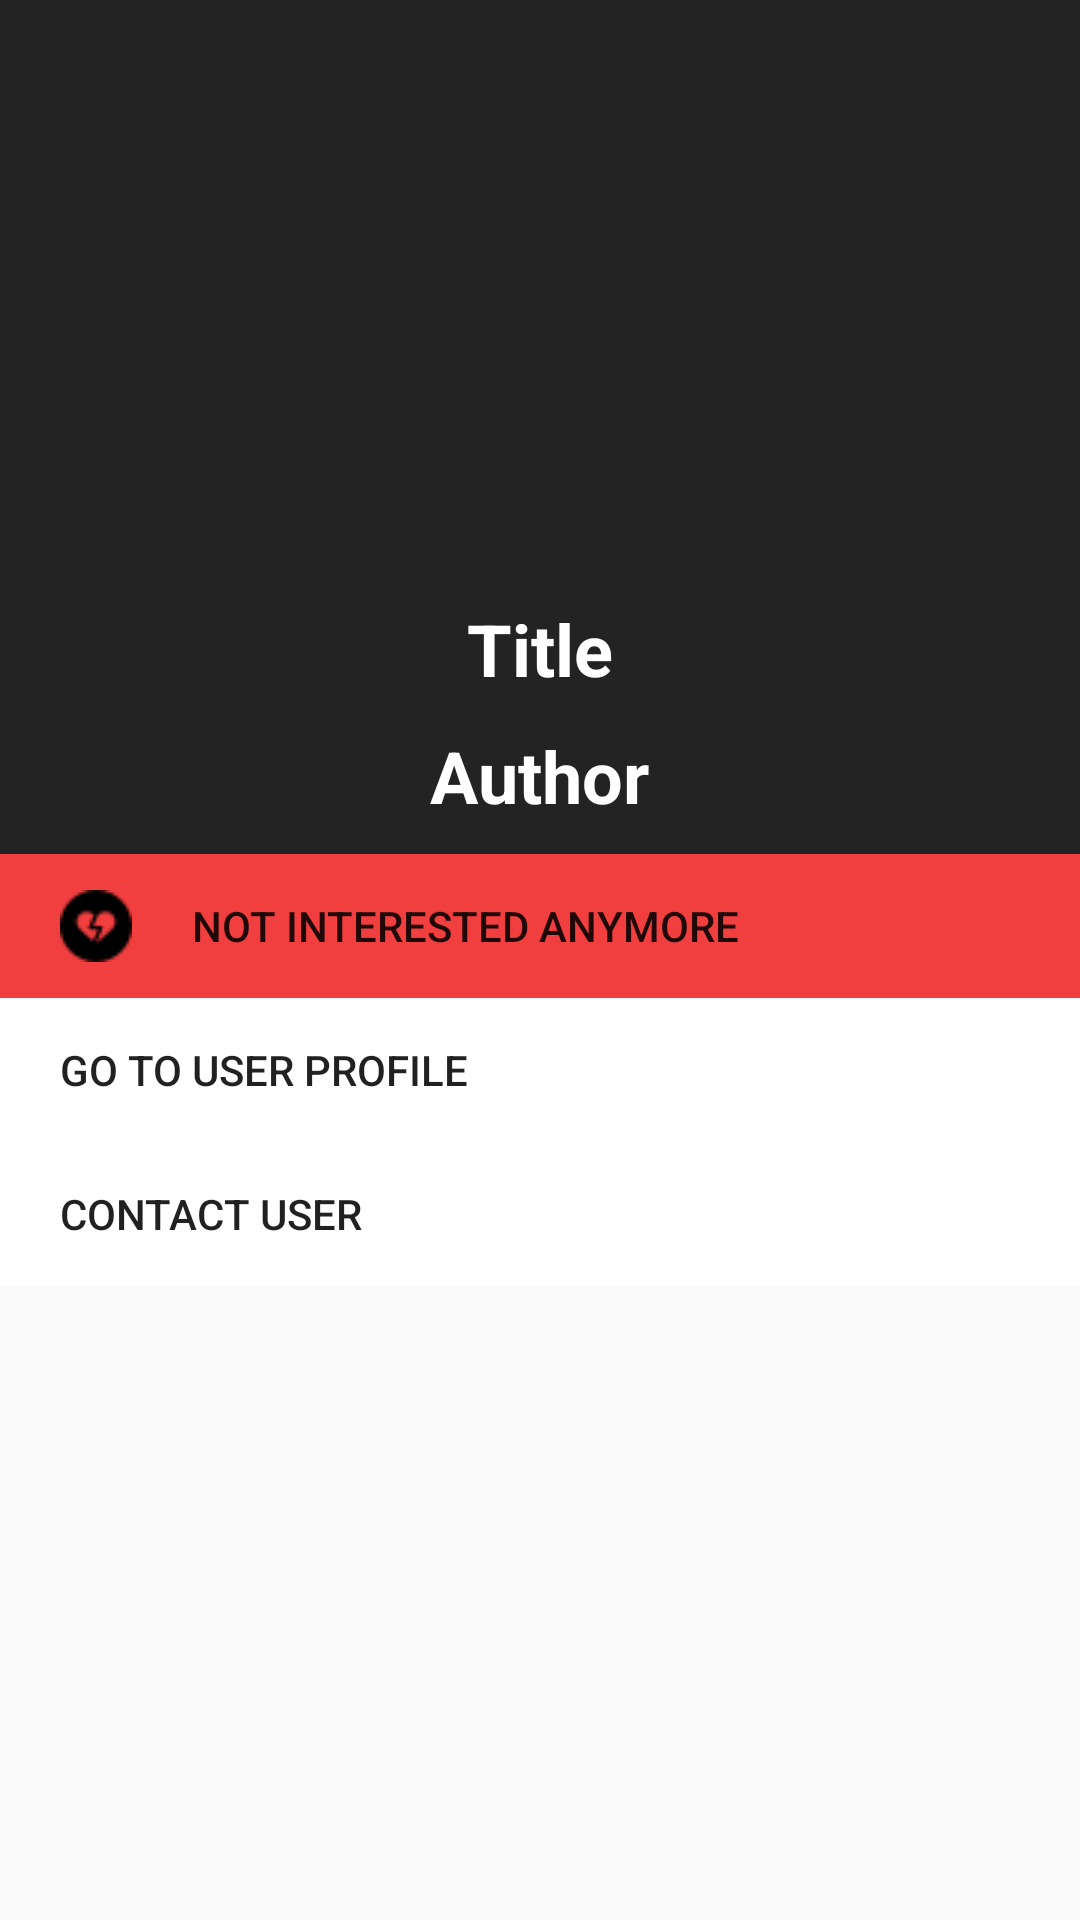

Produce the Android XML layout that renders to this screen, including the resource entries it uses.
<!-- AndroidManifest.xml: application theme AppTheme -->
<!-- res/layout/interested_book_dialog.xml -->
<?xml version="1.0" encoding="utf-8"?>
<RelativeLayout xmlns:android="http://schemas.android.com/apk/res/android"
    xmlns:tools="http://schemas.android.com/tools"
    android:layout_width="350dp"
    android:layout_height="wrap_content"
    android:layout_gravity="center"
    >
    <LinearLayout
        android:layout_width="match_parent"
        android:layout_height="wrap_content"
        android:background="#232323"
        android:orientation="vertical">

        <ImageView
            android:id="@+id/dialogInterestedImage"
            android:layout_width="300dp"
            android:layout_height="200dp"
            tools:srcCompat="@tools:sample/avatars[0]"
            android:layout_gravity="center"
            />
        <TextView
            android:id="@+id/dialogInterestedTitle"
            android:layout_width="wrap_content"
            android:layout_height="wrap_content"
            android:text="@string/bookTitle"
            android:textColor="@android:color/white"
            android:textSize="24sp"
            android:layout_gravity="center"
            android:textStyle="bold"

            />
        <TextView
            android:id="@+id/dialogInterestedAuthor"
            android:layout_width="wrap_content"
            android:layout_height="wrap_content"
            android:text="@string/bookAuthor"
            android:layout_gravity="center"
            android:textSize="24sp"
            android:textStyle="bold"
            android:textColor="@android:color/white"
            android:layout_marginTop="10dp"
            android:layout_marginBottom="10dp"

            />

        <LinearLayout
            android:layout_width="match_parent"
            android:layout_height="match_parent"
            android:orientation="horizontal"></LinearLayout>

        <Button
            android:id="@+id/dialogInterestedDelete"
            android:layout_width="match_parent"
            android:layout_height="match_parent"
            android:background="#F13E3E"
            android:drawableLeft="@drawable/broken_heart"
            android:drawablePadding="20dp"
            android:paddingLeft="20dp"
            android:text="Not Interested Anymore"
            android:textAlignment="textStart"

            />

        <Button
            android:id="@+id/dialogInterestedUser"
            android:textAlignment="textStart"
            android:drawablePadding="20dp"
            android:layout_width="match_parent"
            android:layout_height="match_parent"
            android:background="@android:color/white"
            android:drawableLeft="@drawable/ic_person_black_24dp"
            android:paddingLeft="20dp"
            android:text="Go to user profile"

            />

        <Button
            android:id="@+id/dialogInterestedContact"
            android:layout_width="match_parent"
            android:layout_height="match_parent"
            android:background="@android:color/white"
            android:drawableLeft="@drawable/ic_email_black_24dp"
            android:drawablePadding="20dp"
            android:paddingLeft="20dp"
            android:text="Contact user"
            android:textAlignment="textStart"

            />

    </LinearLayout>

</RelativeLayout>
<!-- resources referenced by this layout -->
<resources>
  <!-- drawable broken_heart: png bitmap (drawable, 685 bytes) -->
  <string name="bookAuthor">Author</string>
  <string name="bookTitle">Title</string>
  <style name="AppTheme" parent="Theme.AppCompat.Light">
          
          <item name="colorPrimary">@color/colorPrimary</item>
          <item name="colorPrimaryDark">@color/colorPrimaryDark</item>
          <item name="colorAccent">@color/colorAccent</item>
          <item name="android:statusBarColor">@color/colorPrimaryDark</item>
  
      </style>
  <color name="colorPrimary">#973BFF</color>
  <color name="colorPrimaryDark">#7806FF</color>
  <color name="colorAccent">#D81B60</color>
</resources>
